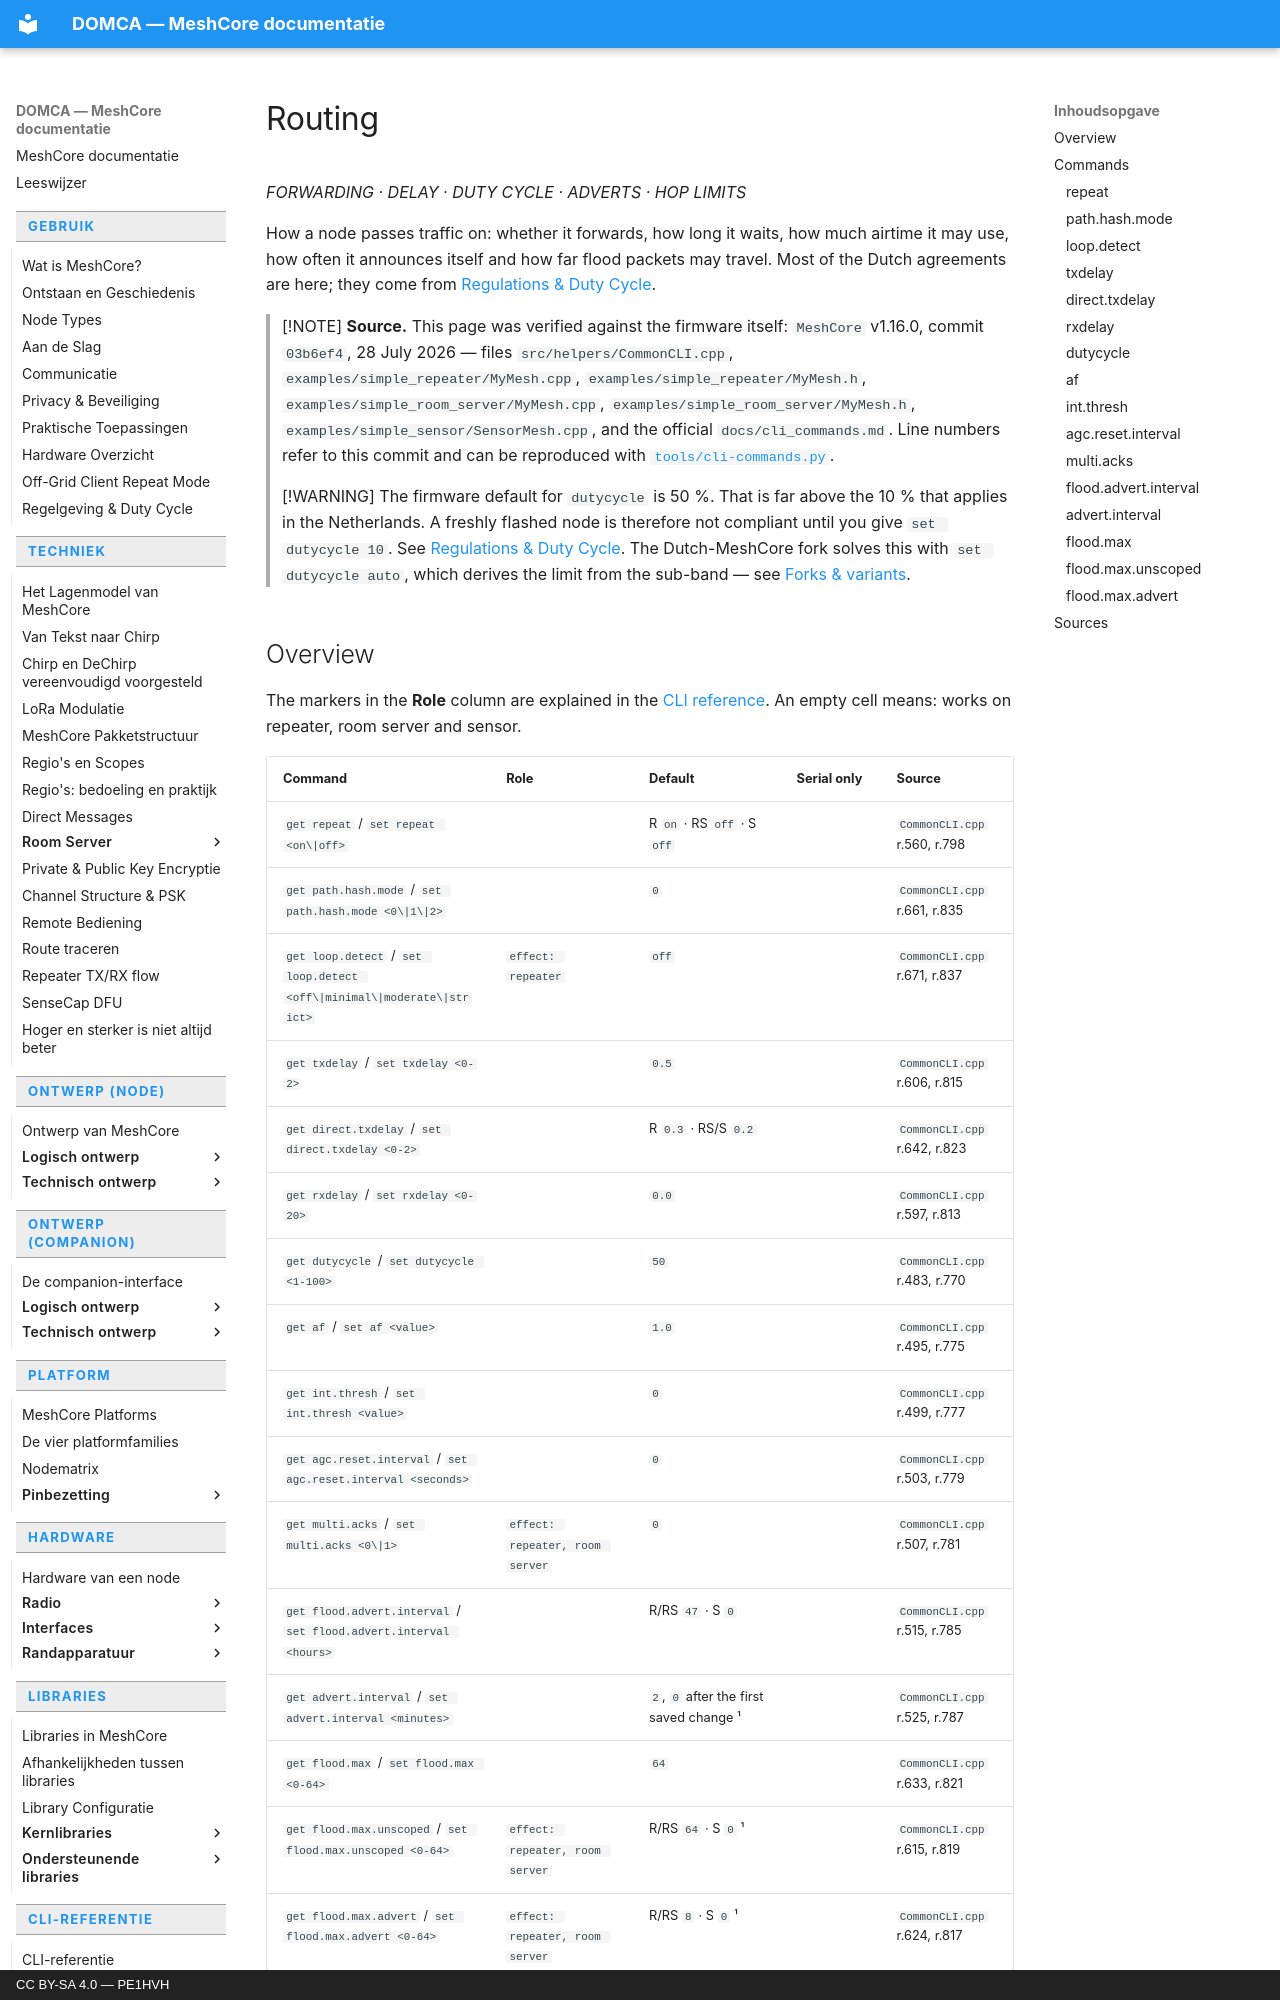

repository: pe1hvh/meshcore-docs · page: en/cli/routing/index.html · generator: mkdocs · copyright: CC BY-SA 4.0 — PE1HVH

# Routing

*FORWARDING · DELAY · DUTY CYCLE · ADVERTS · HOP LIMITS*

How a node passes traffic on: whether it forwards, how long it waits, how much
airtime it may use, how often it announces itself and how far flood packets may
travel. Most of the Dutch agreements are here; they come from
[Regulations & Duty Cycle](../usage/regulations.md).

> [!NOTE]
> **Source.** This page was verified against the firmware itself: `MeshCore`
> v1.16.0, commit `03b6ef4`, 28 July 2026 — files `src/helpers/CommonCLI.cpp`,
> `examples/simple_repeater/MyMesh.cpp`, `examples/simple_repeater/MyMesh.h`,
> `examples/simple_room_server/MyMesh.cpp`,
> `examples/simple_room_server/MyMesh.h`,
> `examples/simple_sensor/SensorMesh.cpp`, and the official
> `docs/cli_commands.md`. Line numbers refer to this commit and can be
> reproduced with [`tools/cli-commands.py`](https://github.com/pe1hvh/meshcore-docs/blob/main/tools/cli-commands.py).

> [!WARNING]
> The firmware default for `dutycycle` is 50 %. That is far above the 10 % that
> applies in the Netherlands. A freshly flashed node is therefore not compliant
> until you give `set dutycycle 10`. See
> [Regulations & Duty Cycle](../usage/regulations.md). The Dutch-MeshCore fork
> solves this with `set dutycycle auto`, which derives the limit from the
> sub-band — see [Forks & variants](https://domca.nl/#analysis/forks-and-variants).
